Dataset: dataset (GitHub, Tanmxy88/Rare-plant-species-Identification). Classes: Shotomuli plant, agnishikha plant, anantamul plant, apang plant, ayapan plant, bamonhati plant, basok plant, betal plant, chapalish plant, gainura plant, kalochitra plant, kalodhutura plant, kalomegh plant, punarnava plant, ramtulsi plant, sarpaghandha plant.

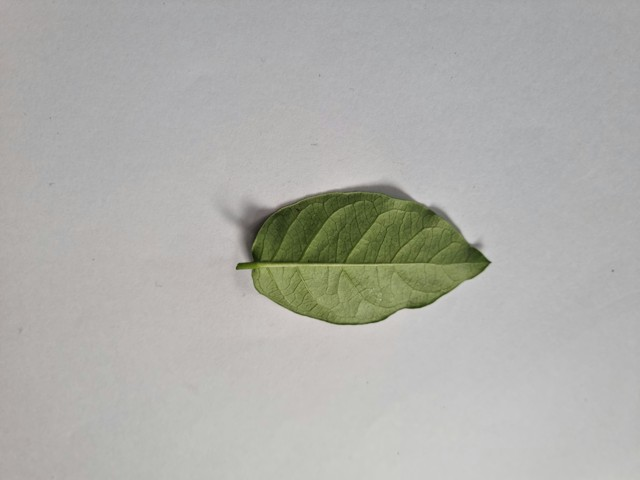
Label: anantamul plant

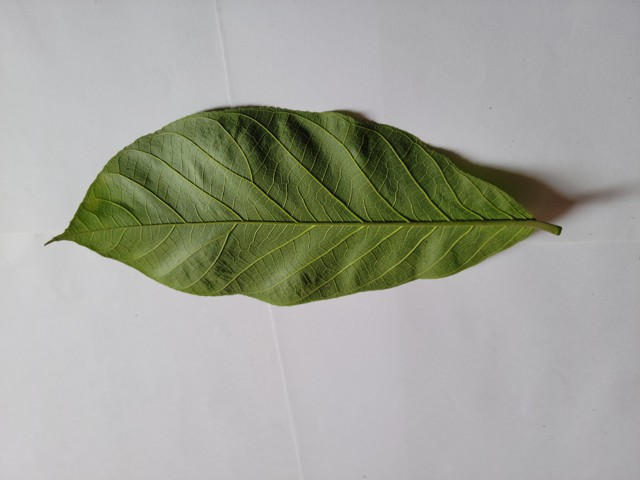
Label: chapalish plant

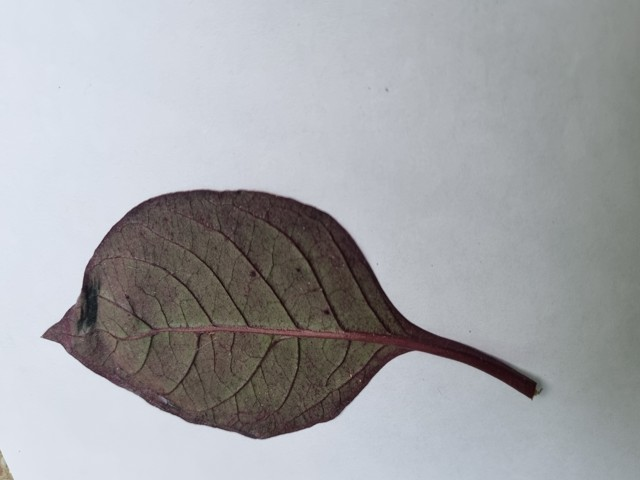
Label: kalochitra plant

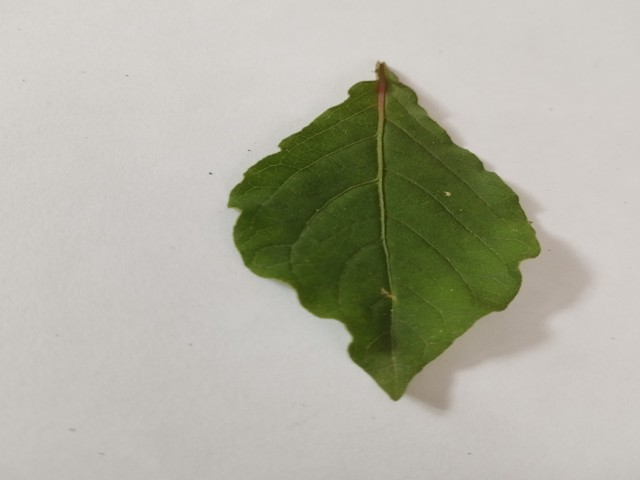
Label: apang plant

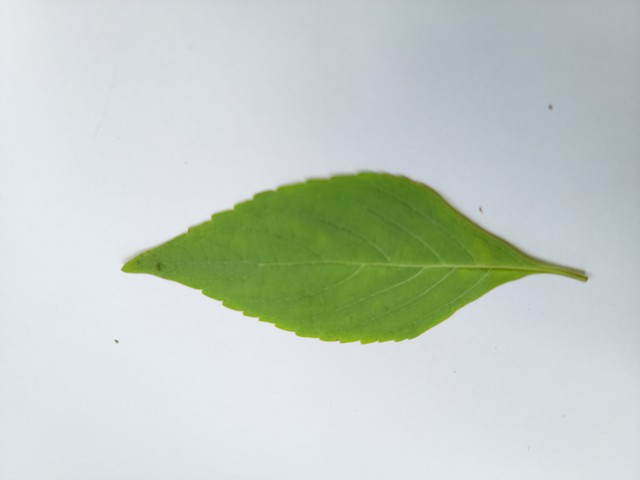
Label: ramtulsi plant

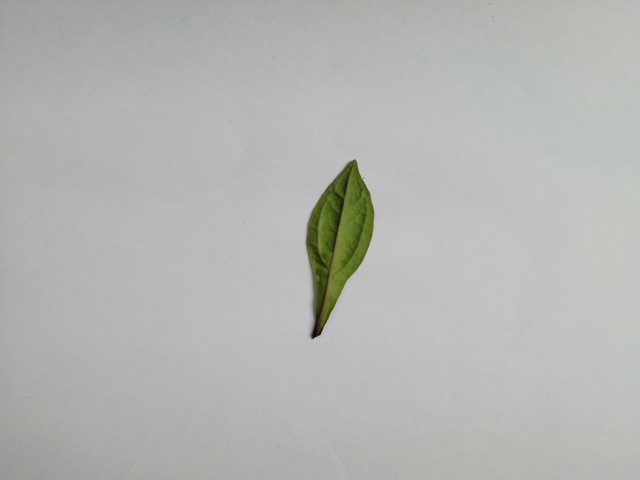
Label: ayapan plant
